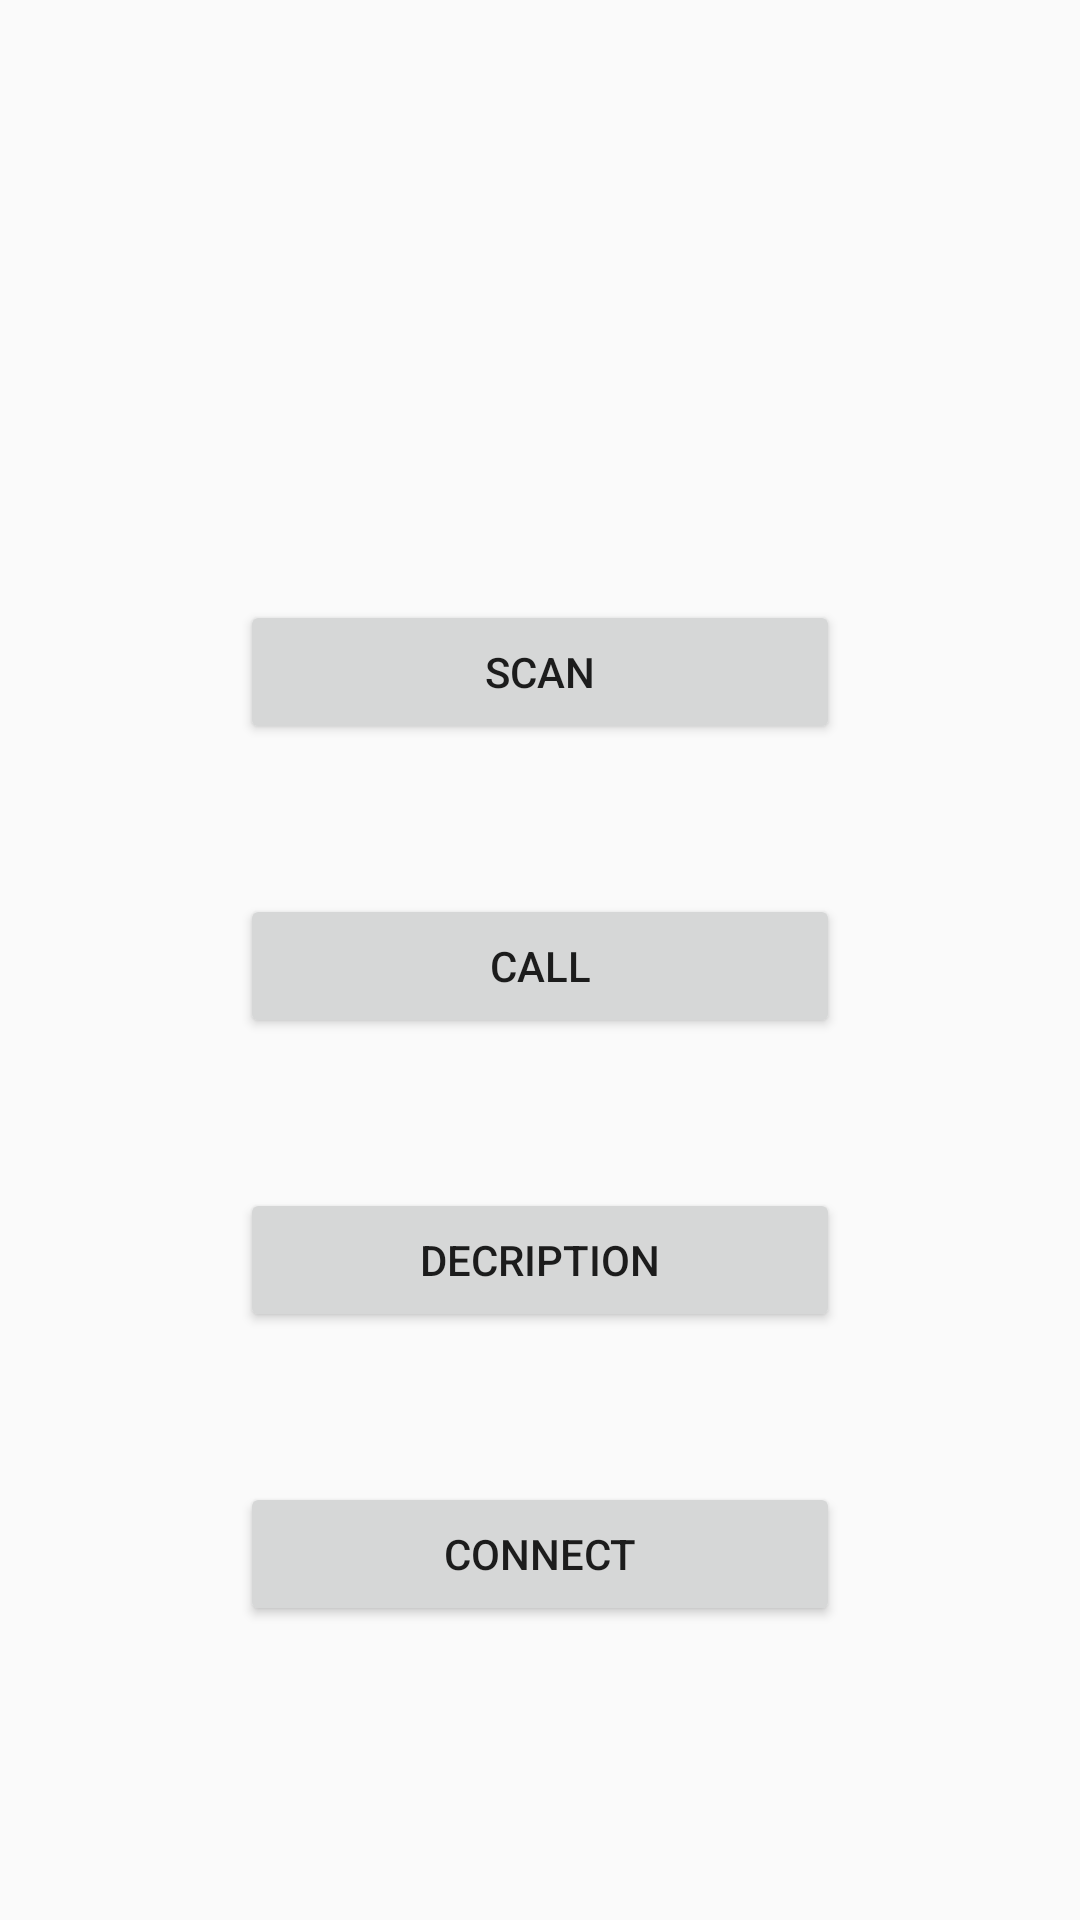

This screen was rendered from an Android layout file. Write that file and the resources it references.
<!-- AndroidManifest.xml: application theme AppTheme.NoTitle_FullScreen -->
<!-- res/layout/activity_second.xml -->
<?xml version="1.0" encoding="utf-8"?>
<LinearLayout xmlns:android="http://schemas.android.com/apk/res/android"
    xmlns:tools="http://schemas.android.com/tools"
    android:layout_width="match_parent"
    android:layout_height="match_parent"
    android:orientation="vertical"
    tools:context=".FunctionActivity">
    
    
    
    
    

    
    <TextView
        android:layout_width="match_parent"
        android:layout_height="200dp"></TextView>

    <Button
        android:layout_width="200dp"
        android:layout_height="wrap_content"
        android:id="@+id/button5"
        android:text="Scan"
        android:layout_gravity="center"></Button>

    <TextView
        android:layout_width="match_parent"
        android:layout_height="50dp"></TextView>

    <Button
        android:id="@+id/button3"
        android:layout_height="wrap_content"
        android:text="Call"
        android:layout_gravity="center"
        android:layout_width="200dp" />

    <TextView
        android:layout_width="match_parent"
        android:layout_height="50dp"></TextView>

    <TextView
        android:layout_width="200dp"
        android:layout_height="0dp"
        android:layout_gravity="center"
        android:id="@+id/responseText"></TextView>

    <Button
        android:layout_width="200dp"
        android:layout_height="wrap_content"
        android:id="@+id/Test_solve"
        android:text="decription"
        android:gravity="center"
        android:layout_gravity="center"></Button>

    <TextView
        android:layout_width="match_parent"
        android:layout_height="50dp"></TextView>

    <Button
        android:layout_width="200dp"
        android:layout_height="wrap_content"
        android:layout_gravity="center"
        android:gravity="center"
        android:text="Connect"
        android:id="@+id/Connect_button"></Button>
</LinearLayout>
<!-- resources referenced by this layout -->
<resources>
  <style name="AppTheme.NoTitle_FullScreen" parent="Theme.AppCompat.Light.NoActionBar">
          <item name="android:windowNoTitle">true</item>
          <item name="android:windowFullscreen">true</item>
      </style>
</resources>
